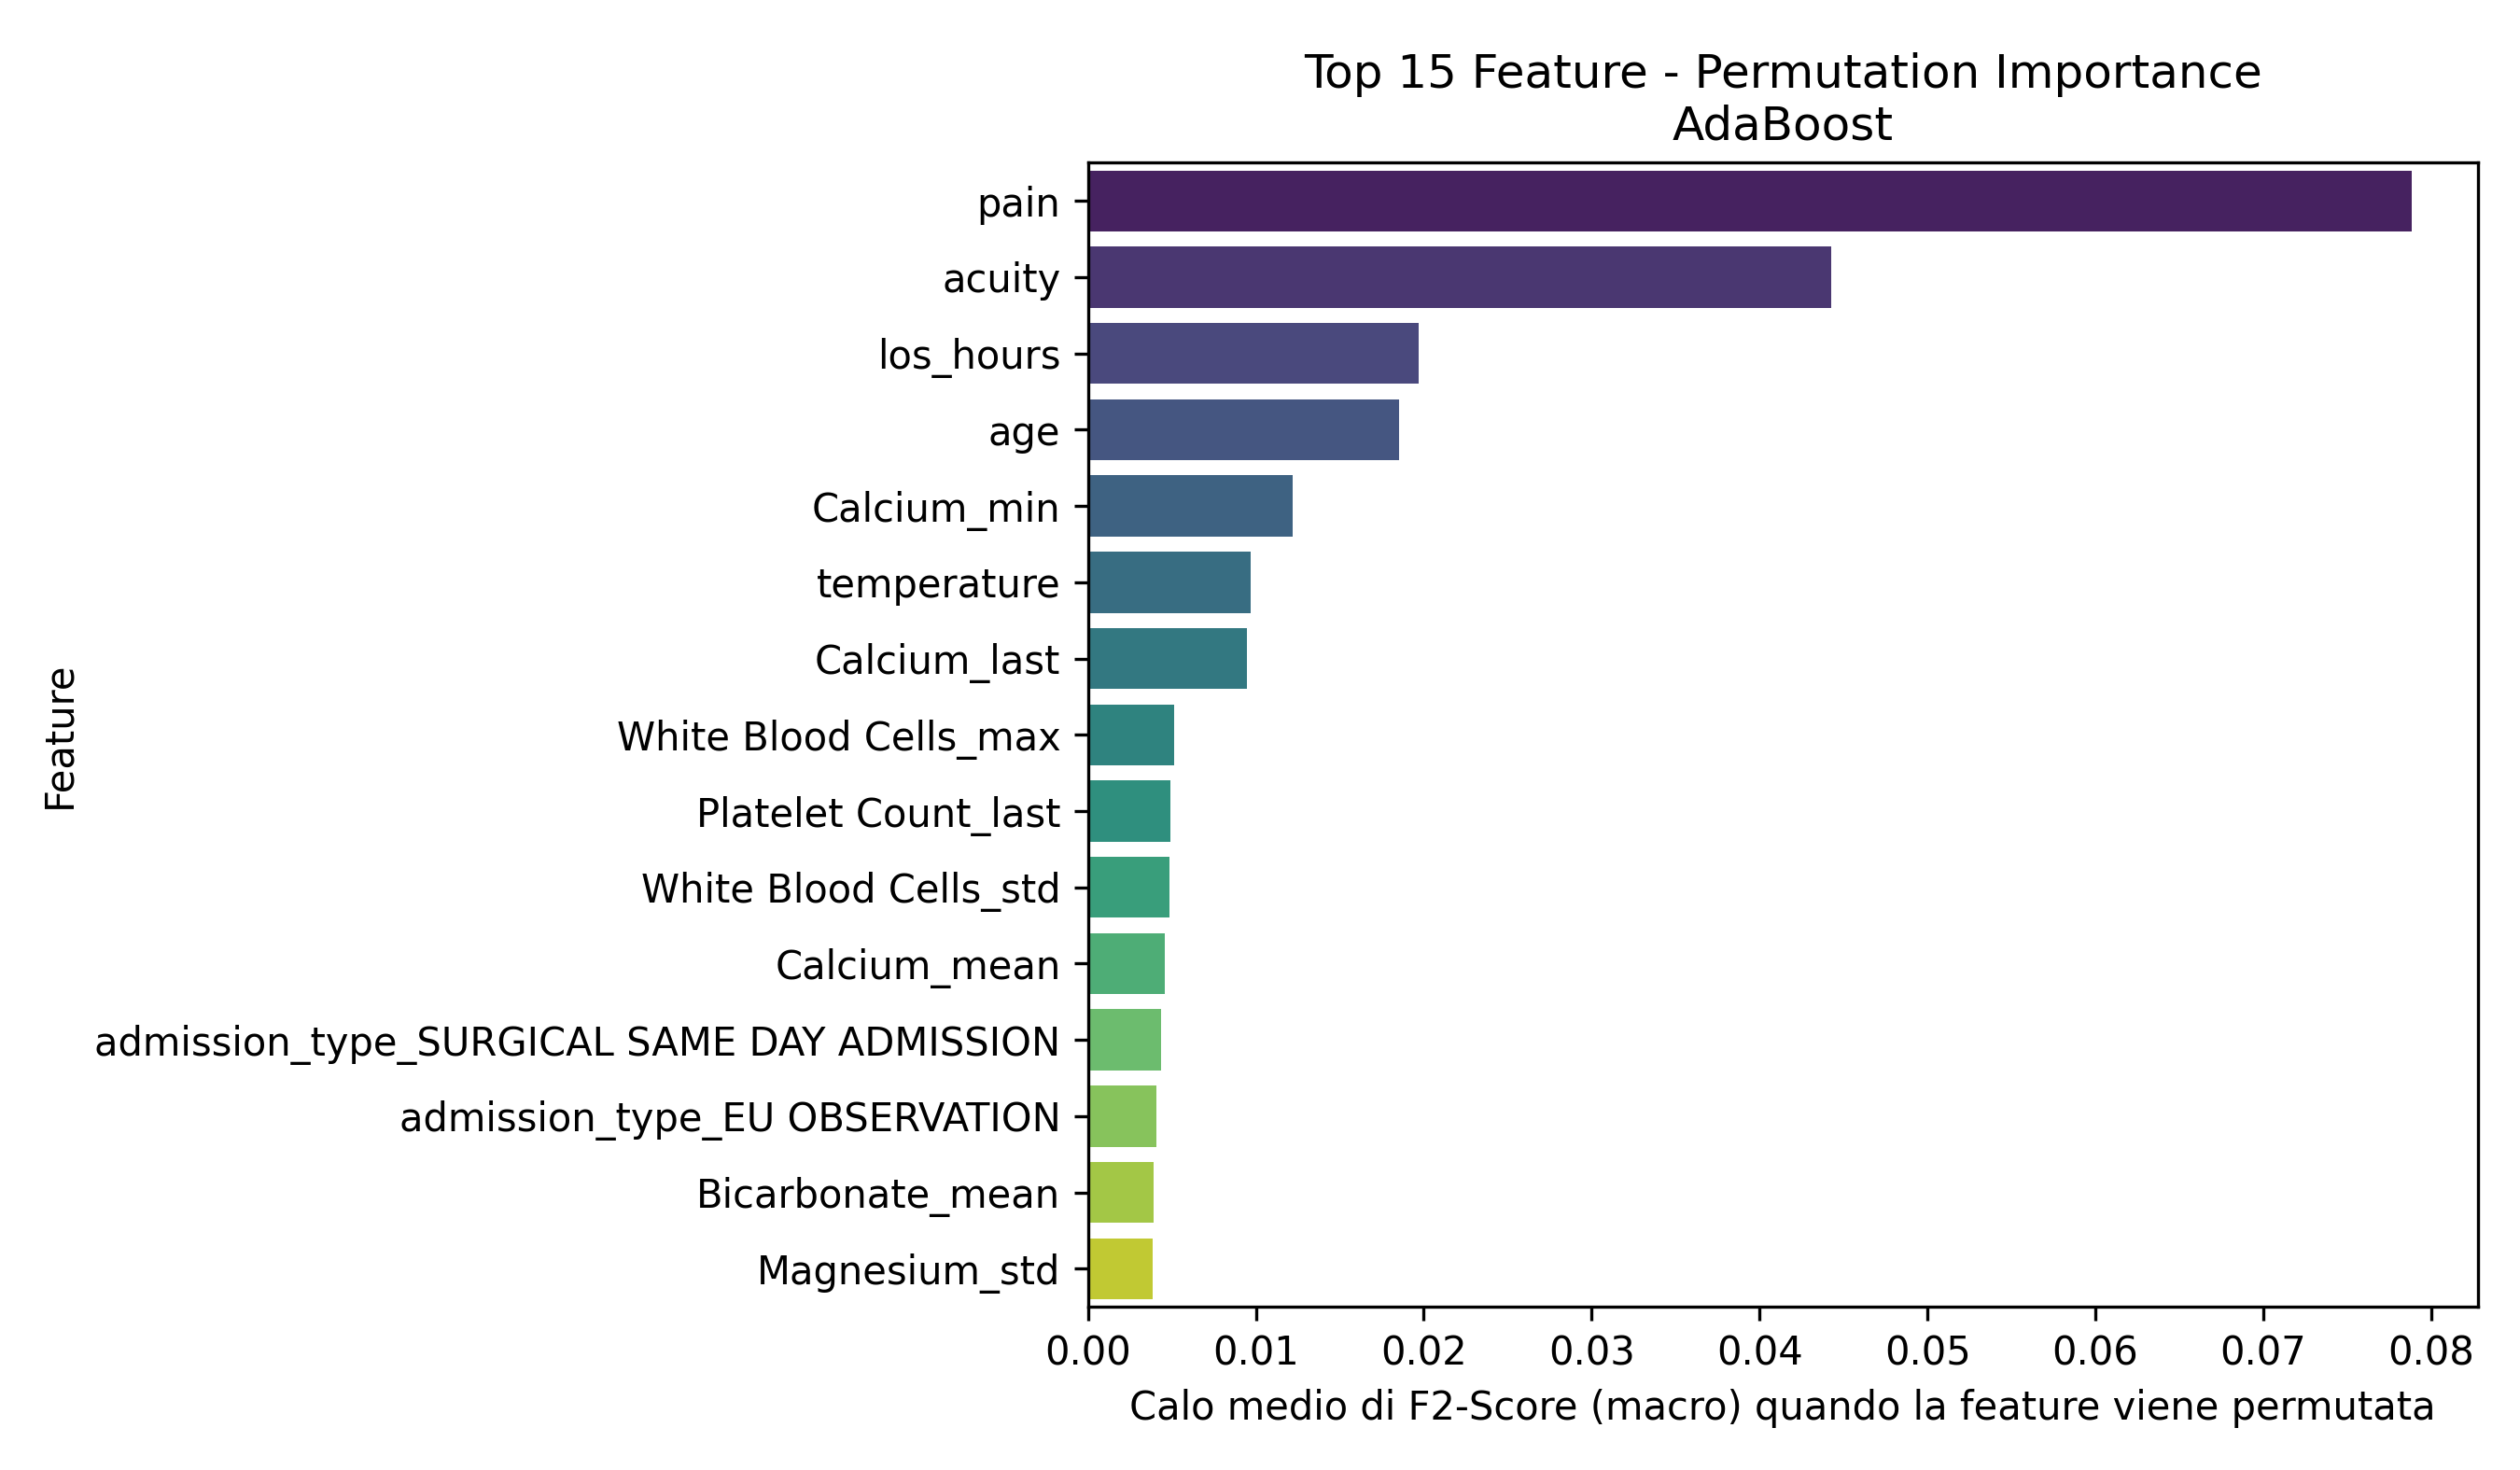

Values plotted in this chart, from the file beside it:
Feature, Importanza_Media
pain, 0.07884
acuity, 0.04428
los_hours, 0.01968
age, 0.01852
Calcium_min, 0.01219
temperature, 0.009681
Calcium_last, 0.009468
White Blood Cells_max, 0.00513
Platelet Count_last, 0.004888
White Blood Cells_std, 0.004864
Calcium_mean, 0.004599
admission_type_SURGICAL SAME DAY ADMISSI…, 0.004352
admission_type_EU OBSERVATION, 0.004055
Bicarbonate_mean, 0.003917
Magnesium_std, 0.003832
Mean Corpuscular Volume_count, 0.003439
Bicarbonate_std, 0.003265
Calcium_max, 0.003109
Platelet Count_max, 0.002921
heartrate, 0.002822
Calcium_first, 0.002618
Red Blood Cells_std, 0.002587
Magnesium_median, 0.002529
White Blood Cells_last, 0.002494
Bicarbonate_last, 0.002397
resprate, 0.00225
White Blood Cells_first, 0.002087
Bicarbonate_median, 0.002044
Hematocrit_std, 0.002023
race_WHITE, 0.001947
Phosphate_first, 0.00175
Magnesium_max, 0.001738
Platelet Count_min, 0.001694
Calcium_median, 0.001609
Platelet Count_trend, 0.001558
Platelet Count_mean, 0.001551
Hematocrit_first, 0.00145
Calcium_std, 0.001411
Hemoglobin_max, 0.001346
Hematocrit_mean, 0.001314
Mean Corpuscular Volume_trend, 0.001102
Phosphate_std, 0.001053
sbp_is_missing, 0.001046
Mean Corpuscular Volume_first, 0.0009984
pain_is_missing, 0.0009284
admission_type_OBSERVATION ADMIT, 0.0009057
race_HISPANIC/LATINO - DOMINICAN, 0.000874
Hematocrit_max, 0.0008312
admission_type_URGENT, 0.0008086
White Blood Cells_first_is_missing, 0.0007635
Phosphate_median, 0.0007368
crp_elevated, 0.0007245
Bicarbonate_first, 0.0007133
Magnesium_min, 0.0006599
Red Blood Cells_count, 0.0006249
Mean Corpuscular Volume_last, 0.0006235
Hemoglobin_median, 0.0006033
Bicarbonate_min, 0.000568
Hemoglobin_min, 0.000554
Phosphate_first_is_missing, 0.0004658
... 220 more rows
